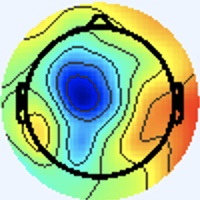

The file beside this chart, header and first rows:
[238 245 255], [238 245 255], [238 245 255], [238 245 255], [238 245 255], [238 245 255], [238 245 255], [238 245 255], [238 245 255], [238 245 255], [238 245 255], [238 245 255], [238 245 255], [238 245 255], [238 245 255], [238 245 255], [238 245 255], [238 245 255], [238 245 255], [238 245 255], [238 245 255], [238 245 255], [238 245 255], [238 245 255]
[238 245 255], [238 245 255], [238 245 255], [238 245 255], [238 245 255], [238 245 255], [238 245 255], [238 245 255], [238 245 255], [238 245 255], [238 245 255], [238 245 255], [238 245 255], [238 245 255], [238 245 255], [238 245 255], [238 245 255], [238 245 255], [238 245 255], [238 245 255], [238 245 255], [238 245 255], [238 245 255], [238 245 255]
[238 245 255], [238 245 255], [238 245 255], [238 245 255], [238 245 255], [238 245 255], [238 245 255], [238 245 255], [238 245 255], [238 245 255], [238 245 255], [238 245 255], [238 245 255], [238 245 255], [238 245 255], [238 245 255], [238 245 255], [238 245 255], [238 245 255], [238 245 255], [238 245 255], [238 245 255], [238 245 255], [238 245 255]
[238 245 255], [238 245 255], [238 245 255], [238 245 255], [238 245 255], [238 245 255], [238 245 255], [238 245 255], [238 245 255], [238 245 255], [238 245 255], [238 245 255], [238 245 255], [238 245 255], [238 245 255], [238 245 255], [238 245 255], [238 245 255], [238 245 255], [238 245 255], [238 245 255], [238 245 255], [238 245 255], [238 245 255]
[238 245 255], [238 245 255], [238 245 255], [238 245 255], [238 245 255], [238 245 255], [238 245 255], [238 245 255], [238 245 255], [238 245 255], [238 245 255], [238 245 255], [238 245 255], [238 245 255], [238 245 255], [238 245 255], [238 245 255], [238 245 255], [238 245 255], [238 245 255], [238 245 255], [238 245 255], [238 245 255], [238 245 255]
[238 245 255], [238 245 255], [238 245 255], [238 245 255], [238 245 255], [238 245 255], [238 245 255], [238 245 255], [238 245 255], [238 245 255], [238 245 255], [238 245 255], [238 245 255], [238 245 255], [238 245 255], [238 245 255], [238 245 255], [238 245 255], [238 245 255], [238 245 255], [238 245 255], [238 245 255], [238 245 255], [238 245 255]
[238 245 255], [238 245 255], [238 245 255], [238 245 255], [238 245 255], [238 245 255], [238 245 255], [238 245 255], [238 245 255], [238 245 255], [238 245 255], [238 245 255], [238 245 255], [238 245 255], [238 245 255], [238 245 255], [238 245 255], [238 245 255], [238 245 255], [238 245 255], [238 245 255], [238 245 255], [238 245 255], [238 245 255]
[238 245 255], [238 245 255], [238 245 255], [238 245 255], [238 245 255], [238 245 255], [238 245 255], [238 245 255], [238 245 255], [238 245 255], [238 245 255], [238 245 255], [238 245 255], [238 245 255], [238 245 255], [238 245 255], [238 245 255], [238 245 255], [238 245 255], [238 245 255], [238 245 255], [238 245 255], [238 245 255], [238 245 255]
[238 245 255], [238 245 255], [238 245 255], [238 245 255], [238 245 255], [238 245 255], [238 245 255], [238 245 255], [238 245 255], [238 245 255], [238 245 255], [238 245 255], [238 245 255], [238 245 255], [238 245 255], [238 245 255], [238 245 255], [238 245 255], [238 245 255], [238 245 255], [238 245 255], [238 245 255], [238 245 255], [238 245 255]
[238 245 255], [238 245 255], [238 245 255], [238 245 255], [238 245 255], [238 245 255], [238 245 255], [238 245 255], [238 245 255], [238 245 255], [238 245 255], [238 245 255], [238 245 255], [238 245 255], [238 245 255], [238 245 255], [238 245 255], [238 245 255], [238 245 255], [238 245 255], [238 245 255], [238 245 255], [238 245 255], [238 245 255]
[238 245 255], [238 245 255], [238 245 255], [238 245 255], [238 245 255], [238 245 255], [238 245 255], [238 245 255], [238 245 255], [238 245 255], [238 245 255], [238 245 255], [238 245 255], [238 245 255], [238 245 255], [238 245 255], [238 245 255], [238 245 255], [238 245 255], [238 245 255], [238 245 255], [238 245 255], [238 245 255], [238 245 255]
[238 245 255], [238 245 255], [238 245 255], [238 245 255], [238 245 255], [238 245 255], [238 245 255], [238 245 255], [238 245 255], [238 245 255], [238 245 255], [238 245 255], [238 245 255], [238 245 255], [238 245 255], [238 245 255], [238 245 255], [238 245 255], [238 245 255], [238 245 255], [238 245 255], [238 245 255], [238 245 255], [238 245 255]
[238 245 255], [238 245 255], [238 245 255], [238 245 255], [238 245 255], [238 245 255], [238 245 255], [238 245 255], [238 245 255], [238 245 255], [238 245 255], [238 245 255], [238 245 255], [238 245 255], [238 245 255], [238 245 255], [238 245 255], [238 245 255], [238 245 255], [238 245 255], [238 245 255], [238 245 255], [238 245 255], [238 245 255]
[238 245 255], [238 245 255], [238 245 255], [238 245 255], [238 245 255], [238 245 255], [238 245 255], [238 245 255], [238 245 255], [238 245 255], [238 245 255], [238 245 255], [238 245 255], [238 245 255], [238 245 255], [238 245 255], [238 245 255], [238 245 255], [238 245 255], [238 245 255], [238 245 255], [238 245 255], [238 245 255], [238 245 255]
[238 245 255], [238 245 255], [238 245 255], [238 245 255], [238 245 255], [238 245 255], [238 245 255], [238 245 255], [238 245 255], [238 245 255], [238 245 255], [238 245 255], [238 245 255], [238 245 255], [238 245 255], [238 245 255], [238 245 255], [238 245 255], [238 245 255], [238 245 255], [238 245 255], [238 245 255], [238 245 255], [238 245 255]
[238 245 255], [238 245 255], [238 245 255], [238 245 255], [238 245 255], [238 245 255], [238 245 255], [238 245 255], [238 245 255], [238 245 255], [238 245 255], [238 245 255], [238 245 255], [238 245 255], [238 245 255], [238 245 255], [238 244 255], [238 244 255], [238 245 255], [238 245 255], [238 245 255], [238 245 255], [238 245 255], [238 245 255]
[238 245 255], [238 245 255], [238 245 255], [238 245 255], [238 245 255], [238 245 255], [238 245 255], [238 245 255], [238 245 255], [238 245 255], [238 245 255], [238 245 255], [238 245 255], [238 245 255], [238 245 255], [238 244 255], [240 243 255], [240 243 255], [238 244 255], [238 245 255], [237 245 255], [237 246 255], [237 246 255], [237 246 253]
[238 245 255], [238 245 255], [238 245 255], [238 245 255], [238 245 255], [238 245 255], [238 245 255], [238 245 255], [238 245 255], [238 245 255], [238 245 255], [238 245 255], [238 245 255], [238 245 255], [238 245 255], [238 244 255], [240 243 255], [240 243 255], [238 245 255], [238 245 251], [237 246 255], [237 246 255], [237 246 255], [237 246 255]
[238 245 255], [238 245 255], [238 245 255], [238 245 255], [238 245 255], [238 245 255], [238 245 255], [238 245 255], [238 245 255], [238 245 255], [238 245 255], [238 245 255], [238 245 255], [238 245 255], [238 245 255], [238 245 255], [238 244 255], [238 245 255], [238 246 248], [238 247 246], [237 247 249], [237 246 253], [238 245 255], [238 244 255]
[238 245 255], [238 245 255], [238 245 255], [238 245 255], [238 245 255], [238 245 255], [238 245 255], [238 245 255], [238 245 255], [238 245 255], [238 245 255], [238 245 255], [238 245 255], [238 245 255], [238 245 255], [238 245 255], [238 245 255], [238 245 251], [238 247 246], [238 247 244], [237 247 249], [237 246 253], [238 244 255], [238 244 255]
[238 245 255], [238 245 255], [238 245 255], [238 245 255], [238 245 255], [238 245 255], [238 245 255], [238 245 255], [238 245 255], [238 245 255], [238 245 255], [238 245 255], [238 245 255], [238 245 255], [238 245 255], [238 245 255], [237 245 255], [237 246 253], [237 247 249], [237 247 249], [238 245 255], [238 244 255], [240 243 255], [240 243 255]
[238 245 255], [238 245 255], [238 245 255], [238 245 255], [238 245 255], [238 245 255], [238 245 255], [238 245 255], [238 245 255], [238 245 255], [238 245 255], [238 245 255], [238 245 255], [238 245 255], [238 245 255], [238 245 255], [237 246 255], [237 246 255], [237 246 253], [237 246 253], [238 244 255], [238 244 255], [240 243 255], [240 244 255]
[238 245 255], [238 245 255], [238 245 255], [238 245 255], [238 245 255], [238 245 255], [238 245 255], [238 245 255], [238 245 255], [238 245 255], [238 245 255], [238 245 255], [238 245 255], [238 245 255], [238 245 255], [238 245 255], [237 246 255], [237 246 255], [238 245 255], [238 244 255], [240 243 255], [240 243 255], [240 244 255], [240 244 255]
[238 245 255], [238 245 255], [238 245 255], [238 245 255], [238 245 255], [238 245 255], [238 245 255], [238 245 255], [238 245 255], [238 245 255], [238 245 255], [238 245 255], [238 245 255], [238 245 255], [238 245 255], [238 245 255], [237 246 253], [237 246 255], [238 244 255], [238 244 255], [240 243 255], [240 244 255], [240 244 255], [240 244 253]
[238 245 255], [238 245 255], [238 245 255], [238 245 255], [238 245 255], [238 245 255], [238 245 255], [238 245 255], [238 245 255], [238 245 255], [238 245 255], [238 245 255], [238 245 255], [238 245 255], [238 245 255], [238 245 255], [238 245 255], [238 245 255], [240 244 255], [240 244 255], [240 244 255], [240 244 255], [240 244 253], [240 244 253]
[238 245 255], [238 245 255], [238 245 255], [238 245 255], [238 245 255], [238 245 255], [238 245 255], [238 245 255], [238 245 255], [238 245 255], [238 245 255], [238 245 255], [238 245 255], [238 245 255], [238 245 255], [238 245 255], [238 245 255], [238 244 255], [240 243 255], [240 244 255], [240 244 255], [240 244 253], [240 244 253], [238 245 253]
[238 245 255], [238 245 255], [238 245 255], [238 245 255], [238 245 255], [238 245 255], [238 245 255], [238 245 255], [238 245 255], [238 245 255], [238 245 255], [238 245 255], [238 245 255], [238 245 255], [238 245 255], [238 245 255], [238 244 255], [238 244 255], [240 243 255], [240 244 255], [240 244 255], [240 244 253], [238 245 255], [238 245 255]
[238 245 255], [238 245 255], [238 245 255], [238 245 255], [238 245 255], [238 245 255], [238 245 255], [238 245 255], [238 245 255], [238 245 255], [238 245 255], [238 245 255], [238 245 255], [238 245 255], [238 245 255], [238 245 255], [238 244 255], [238 244 255], [240 244 255], [240 244 255], [240 244 255], [240 244 253], [238 244 255], [238 244 255]
[238 245 255], [238 245 255], [238 245 255], [238 245 255], [238 245 255], [238 245 255], [238 245 255], [238 245 255], [238 245 255], [238 245 255], [238 245 255], [238 245 255], [238 245 255], [238 245 255], [238 245 255], [238 245 255], [238 245 253], [238 245 251], [240 244 253], [240 244 253], [240 244 253], [240 244 253], [238 244 255], [238 245 255]
[238 245 255], [238 245 255], [238 245 255], [238 245 255], [238 245 255], [238 245 255], [238 245 255], [238 245 255], [238 245 255], [238 245 255], [238 245 255], [238 245 255], [238 245 255], [238 245 255], [238 245 255], [238 245 255], [238 245 253], [238 245 251], [240 245 251], [240 244 253], [240 244 253], [240 244 255], [238 244 255], [238 245 255]
[238 245 255], [238 245 255], [238 245 255], [238 245 255], [238 245 255], [238 245 255], [238 245 255], [238 245 255], [238 245 255], [238 245 255], [238 245 255], [238 245 255], [238 245 255], [238 245 255], [238 245 255], [238 245 255], [237 245 255], [237 246 255], [238 245 255], [238 245 255], [240 244 255], [240 244 255], [238 244 255], [238 245 255]
[238 245 255], [238 245 255], [238 245 255], [238 245 255], [238 245 255], [238 245 255], [238 245 255], [238 245 255], [238 245 255], [238 245 255], [238 245 255], [238 245 255], [238 245 255], [238 245 255], [238 245 255], [238 245 255], [237 245 255], [237 245 255], [238 245 255], [238 245 253], [240 244 255], [240 244 255], [238 244 255], [238 245 255]
[238 245 255], [238 245 255], [238 245 255], [238 245 255], [238 245 255], [238 245 255], [238 245 255], [238 245 255], [238 245 255], [238 245 255], [238 245 255], [238 245 255], [238 245 255], [238 245 255], [238 245 255], [238 245 255], [237 243 255], [240 246 255], [236 245 250], [238 248 250], [239 246 252], [239 246 254], [239 243 255], [239 243 255]
[238 245 255], [238 245 255], [238 245 255], [238 245 255], [238 245 255], [238 245 255], [238 245 255], [238 245 255], [238 245 255], [238 245 255], [238 245 255], [238 245 255], [238 245 255], [238 245 255], [238 245 255], [238 245 255], [239 243 255], [238 244 255], [238 245 253], [238 245 251], [236 243 249], [237 244 252], [239 245 255], [242 246 255]
[238 245 255], [238 245 255], [238 245 255], [238 245 255], [238 245 255], [238 245 255], [238 245 255], [238 245 255], [238 245 255], [238 245 255], [238 245 255], [238 245 255], [238 245 255], [238 245 255], [238 245 255], [240 244 255], [243 245 255], [240 242 255], [239 242 255], [238 244 255], [239 246 254], [237 246 255], [237 244 255], [239 243 254]
[238 245 255], [238 245 255], [238 245 255], [238 245 255], [238 245 255], [238 245 255], [238 245 255], [238 245 255], [238 245 255], [238 245 255], [238 245 255], [238 245 255], [238 245 255], [238 245 255], [238 245 255], [238 245 255], [242 246 255], [239 243 255], [239 242 255], [238 244 255], [240 249 255], [237 246 255], [237 245 255], [238 245 253]
[238 245 255], [238 245 255], [238 245 255], [238 245 255], [238 245 255], [238 245 255], [238 245 255], [238 245 255], [238 245 255], [238 245 255], [238 245 255], [238 245 255], [238 245 255], [238 245 255], [238 245 255], [238 245 253], [236 245 252], [237 246 253], [237 245 255], [234 244 255], [236 246 255], [232 242 252], [238 248 255], [242 250 252]
[238 245 255], [238 245 255], [238 245 255], [238 245 255], [238 245 255], [238 245 255], [238 245 255], [238 245 255], [238 245 255], [238 245 255], [238 245 255], [238 245 255], [238 245 255], [238 245 255], [238 245 255], [237 246 253], [235 246 250], [237 248 254], [236 246 255], [235 245 255], [237 247 255], [236 245 254], [242 249 255], [228 234 232]
[238 245 255], [238 245 255], [238 245 255], [238 245 255], [238 245 255], [238 245 255], [238 245 255], [238 245 255], [238 245 255], [238 245 255], [238 245 255], [238 245 255], [238 245 255], [238 245 255], [238 245 255], [238 245 255], [238 247 254], [238 247 255], [237 246 255], [237 246 255], [240 247 255], [245 248 253], [249 249 251], [204 203 201]
[238 245 255], [238 245 255], [238 245 255], [238 245 255], [238 245 255], [238 245 255], [238 245 255], [238 245 255], [238 245 255], [238 245 255], [238 245 255], [238 245 255], [238 245 255], [238 245 255], [238 245 255], [238 245 255], [238 245 253], [238 245 253], [238 245 253], [238 245 251], [239 243 244], [249 251 240], [255 255 227], [195 193 155]
[238 245 255], [238 245 255], [238 245 255], [238 245 255], [238 245 255], [238 245 255], [238 245 255], [238 245 255], [238 245 255], [238 245 255], [238 245 255], [238 245 255], [238 245 255], [238 245 255], [238 245 255], [238 245 253], [239 244 250], [240 245 249], [241 246 252], [239 245 245], [243 246 237], [245 249 212], [237 245 160], [223 231 122]
[238 245 255], [238 245 255], [238 245 255], [238 245 255], [238 245 255], [238 245 255], [238 245 255], [238 245 255], [238 245 255], [238 245 255], [238 245 255], [238 245 255], [238 245 255], [238 245 255], [238 245 255], [238 245 253], [243 248 254], [238 243 246], [239 245 245], [243 249 235], [242 248 210], [238 246 171], [234 249 124], [234 250 100]
[238 245 255], [238 245 255], [238 245 255], [238 245 255], [238 245 255], [238 245 255], [238 245 255], [238 245 255], [238 245 255], [238 245 255], [238 245 255], [238 245 255], [238 245 255], [238 245 255], [238 245 255], [238 245 255], [238 247 254], [237 245 247], [240 245 238], [239 247 208], [233 246 156], [228 245 117], [228 248  99], [231 253  92]
[238 245 255], [238 245 255], [238 245 255], [238 245 255], [238 245 255], [238 245 255], [238 245 255], [238 245 255], [238 245 255], [238 245 255], [238 245 255], [238 245 255], [238 245 255], [238 245 255], [238 245 255], [238 245 253], [235 244 249], [239 249 238], [240 250 213], [235 246 170], [230 245 118], [229 248  94], [229 251  90], [226 251  85]
[238 245 255], [238 245 255], [238 245 255], [238 245 255], [238 245 255], [238 245 255], [238 245 255], [238 245 255], [238 245 255], [238 245 255], [238 245 255], [238 245 255], [238 245 255], [238 245 255], [238 245 255], [238 245 251], [237 246 243], [235 247 211], [233 247 159], [232 249 121], [234 250 100], [233 251  91], [229 251  90], [227 252  88]
[238 245 255], [238 245 255], [238 245 255], [238 245 255], [238 245 255], [238 245 255], [238 245 255], [238 245 255], [238 245 255], [238 245 255], [238 245 255], [238 245 255], [238 245 255], [238 245 255], [238 245 255], [238 246 249], [241 249 238], [234 246 196], [227 246 128], [224 248  92], [229 251  90], [230 252  89], [226 251  89], [225 251  89]
[238 245 255], [238 245 255], [238 245 255], [238 245 255], [238 245 255], [238 245 255], [238 245 255], [238 245 255], [238 245 255], [238 245 255], [238 245 255], [238 245 255], [238 245 255], [238 245 255], [238 245 255], [240 245 248], [245 249 234], [238 249 191], [225 250 122], [219 252  87], [219 254  89], [221 255  91], [221 253  92], [222 253  90]
[238 245 253], [238 245 253], [238 245 255], [238 245 255], [238 244 255], [238 244 255], [238 244 255], [238 245 255], [238 245 255], [238 245 255], [238 244 255], [238 244 255], [238 245 255], [240 244 253], [240 245 249], [240 248 235], [238 249 207], [231 249 165], [218 250 113], [215 253  88], [214 255  91], [212 253  89], [213 251  90], [218 254  94]
[238 245 251], [238 245 251], [240 244 253], [240 244 255], [240 243 255], [238 244 255], [238 244 255], [237 245 255], [238 247 254], [236 245 252], [238 244 255], [238 244 255], [240 244 253], [243 247 250], [242 247 241], [235 247 209], [221 244 153], [215 248 118], [211 249 102], [211 252  96], [210 254  95], [209 253  94], [208 252  95], [208 252  95]
[238 245 253], [238 245 253], [240 244 253], [240 244 255], [240 243 255], [238 244 255], [237 245 255], [237 246 255], [237 246 251], [236 245 252], [238 244 255], [241 245 255], [241 246 250], [241 247 235], [237 247 212], [231 249 175], [216 248 123], [212 251 100], [209 249  98], [208 252  97], [208 252  97], [207 252  97], [205 252  96], [205 252  96]
[237 244 255], [237 245 255], [238 244 255], [240 244 255], [240 244 255], [238 244 255], [237 246 255], [236 247 253], [237 246 253], [238 245 253], [240 244 253], [240 245 249], [240 247 240], [234 245 211], [223 245 162], [218 247 128], [214 249 107], [211 250  97], [209 250  96], [208 252  95], [208 252  95], [206 252  94], [206 252  94], [205 252  96]
[236 244 255], [237 244 255], [238 245 255], [240 244 253], [240 244 255], [238 245 255], [237 246 255], [236 246 255], [237 246 253], [238 245 253], [240 245 251], [242 246 247], [241 249 236], [229 247 197], [213 245 134], [207 246 101], [210 250 101], [208 251  99], [208 252  97], [207 252  97], [206 253  97], [205 252  96], [205 252  96], [203 252  98]
[234 246 255], [236 246 255], [238 245 251], [240 245 248], [240 245 251], [238 245 255], [237 245 255], [236 246 255], [236 245 254], [238 245 253], [241 244 251], [243 247 246], [241 252 236], [229 250 194], [211 250 133], [205 251 103], [205 251 101], [204 253 101], [204 253 101], [203 254 101], [202 253 100], [199 252  99], [199 252 100], [199 252 102]
[234 246 255], [236 246 255], [238 246 249], [240 245 248], [240 245 251], [238 245 255], [237 244 255], [237 244 255], [237 246 255], [238 245 251], [241 244 249], [239 247 236], [233 249 212], [221 249 174], [206 250 126], [199 252 102], [199 252 102], [198 252 102], [198 252 102], [197 251 101], [196 252 101], [196 252 103], [195 250 104], [195 250 105]
[236 247 253], [236 247 251], [238 245 251], [238 245 251], [240 244 255], [240 244 255], [238 244 255], [238 244 255], [238 245 255], [241 246 250], [240 246 244], [232 245 215], [218 245 168], [207 245 132], [198 249 112], [194 249 103], [193 251 104], [194 252 105], [193 251 105], [191 251 104], [191 251 104], [192 251 107], [191 250 106], [190 249 107]
[237 246 253], [237 246 253], [238 245 253], [238 245 253], [238 245 255], [240 244 255], [240 243 255], [240 243 255], [240 244 255], [242 247 250], [239 249 240], [227 246 201], [207 242 140], [198 244 110], [195 250 105], [193 253 105], [192 252 105], [192 251 107], [189 251 106], [188 250 107], [189 251 108], [190 251 111], [190 251 111], [187 250 109]
[237 243 255], [239 245 255], [239 246 254], [236 245 250], [238 247 254], [239 246 254], [241 243 255], [241 243 255], [241 243 255], [240 245 249], [239 253 238], [226 250 198], [204 246 136], [194 247 105], [192 250 103], [193 255 107], [191 253 108], [190 252 109], [189 251 108], [189 250 110], [189 252 111], [189 252 112], [188 251 111], [188 251 111]
[240 241 255], [241 245 255], [238 245 253], [236 245 250], [237 246 253], [238 245 253], [240 243 252], [243 243 253], [243 246 255], [236 247 241], [229 251 215], [216 250 176], [200 250 129], [193 251 105], [189 252 103], [191 253 106], [189 252 109], [189 252 111], [188 251 111], [188 250 113], [187 251 113], [187 251 113], [187 251 115], [184 250 114]
[243 242 255], [242 244 255], [238 245 253], [236 245 252], [237 245 255], [237 243 255], [240 242 254], [242 245 252], [241 246 249], [228 246 220], [211 245 171], [199 247 138], [193 250 119], [189 252 109], [188 252 106], [188 251 108], [187 251 113], [187 251 115], [184 250 116], [184 250 116], [183 250 118], [183 250 118], [181 251 119], [181 251 118]
[243 242 255], [241 243 255], [238 245 255], [237 246 255], [237 245 255], [237 243 255], [241 244 253], [242 247 250], [238 249 243], [222 247 207], [197 241 146], [187 243 116], [186 250 114], [184 251 110], [187 251 111], [185 249 111], [183 251 116], [181 251 118], [180 250 118], [179 250 120], [179 250 122], [178 250 122], [178 250 122], [176 251 122]
[241 243 255], [240 243 255], [238 244 255], [238 244 255], [238 244 255], [238 245 255], [241 246 252], [238 248 247], [236 254 240], [220 252 205], [193 244 143], [182 245 115], [183 251 114], [180 251 113], [183 251 114], [182 250 115], [180 251 119], [178 251 120], [177 249 121], [175 250 123], [174 250 124], [173 252 127], [172 251 126], [171 251 126]
... 139 more rows
